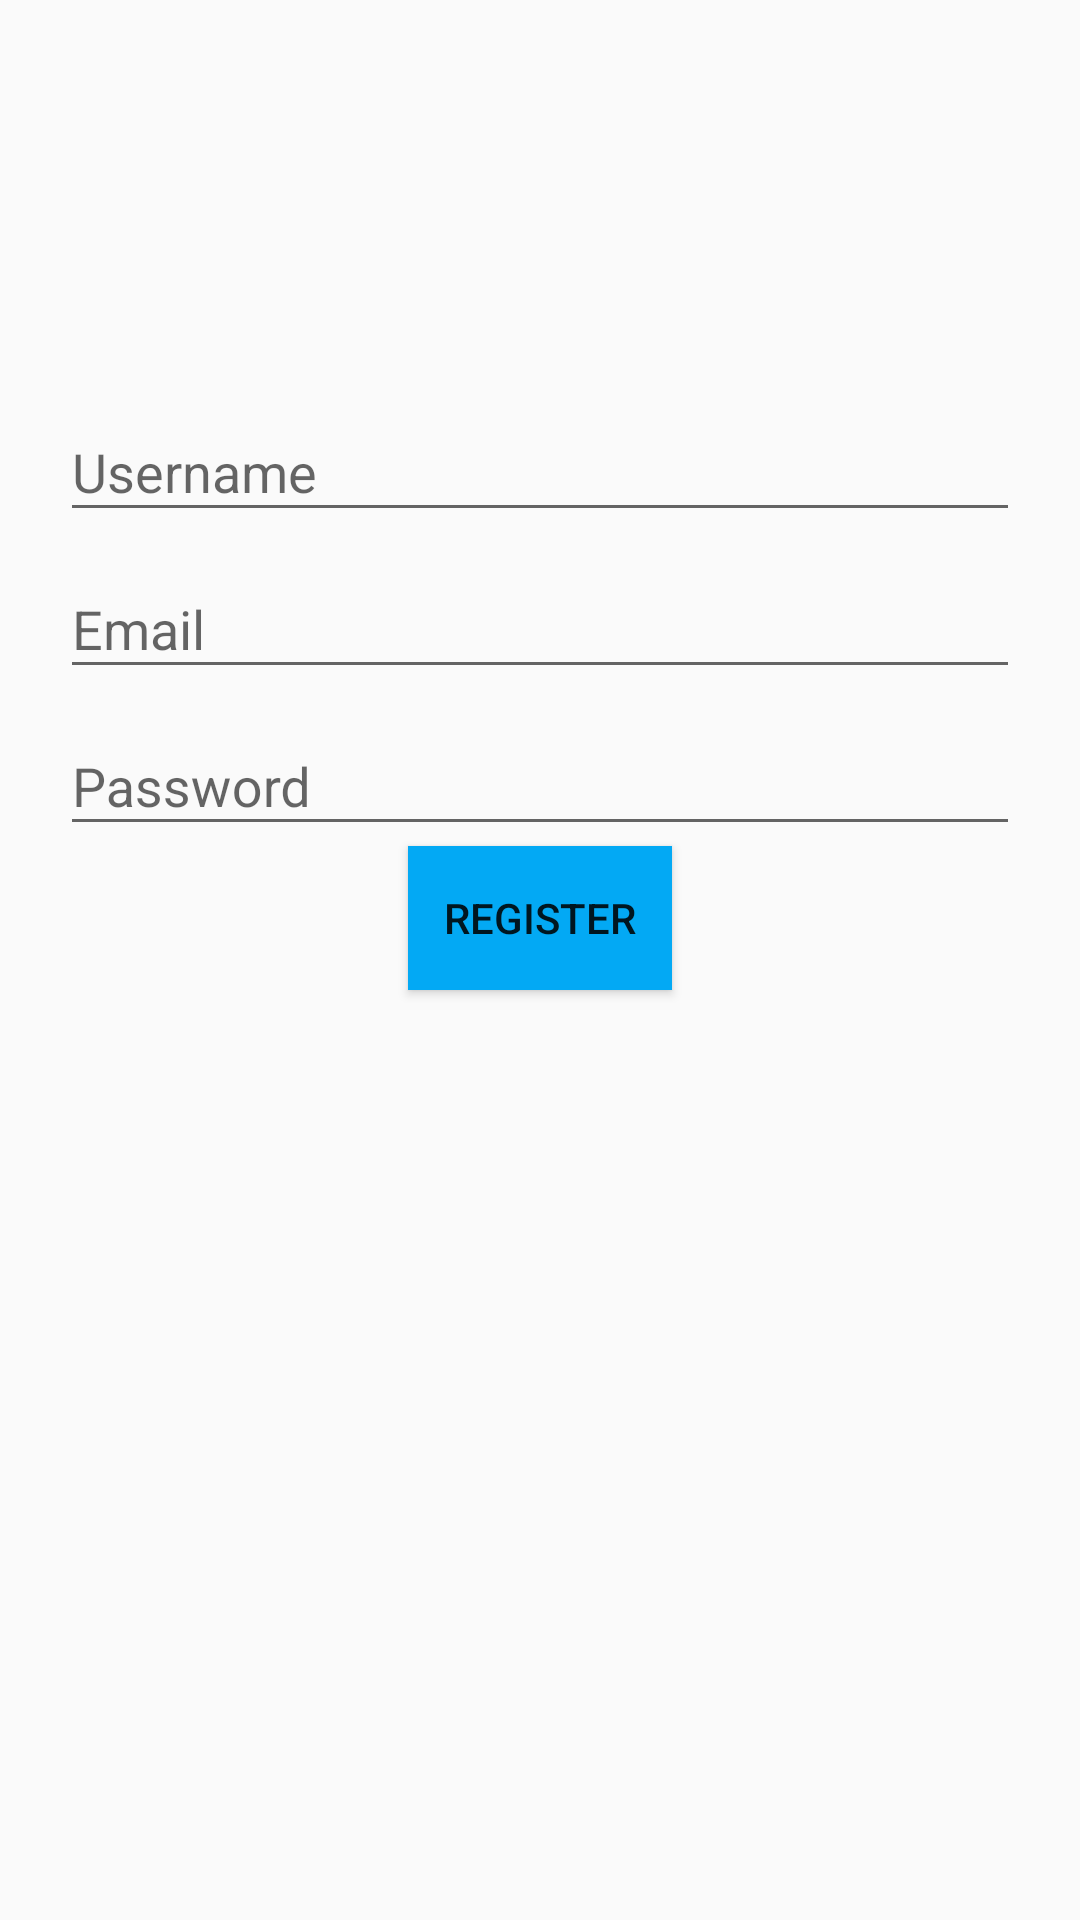

Reconstruct the res/layout file that produces this screen, plus the resources it refers to.
<!-- AndroidManifest.xml: application theme AppTheme -->
<!-- res/layout/activity_sign_up.xml -->
<?xml version="1.0" encoding="utf-8"?>
<LinearLayout xmlns:android="http://schemas.android.com/apk/res/android"
    xmlns:app="http://schemas.android.com/apk/res-auto"
    xmlns:tools="http://schemas.android.com/tools"
    android:layout_width="match_parent"
    android:layout_height="match_parent"
    tools:context=".SignUpActivity"
    android:orientation="vertical"
    android:padding="20dp">

    <TextView
        android:id="@+id/textView5"
        android:layout_width="286dp"
        android:layout_height="85dp"
        android:layout_gravity="center_horizontal"
        android:background="@drawable/nav_logo_whiteout"
        android:text="" />

    <com.google.android.material.textfield.TextInputLayout
        android:layout_width="match_parent"
        android:layout_height="wrap_content"
        android:paddingTop="20dp">

        <com.google.android.material.textfield.TextInputEditText
            android:id="@+id/etNewUsername"
            android:layout_width="match_parent"
            android:layout_height="wrap_content"
            android:hint="Username"
            android:inputType="text" />
    </com.google.android.material.textfield.TextInputLayout>

    <com.google.android.material.textfield.TextInputLayout
        android:layout_width="match_parent"
        android:layout_height="wrap_content">

        <com.google.android.material.textfield.TextInputEditText
            android:id="@+id/etNewEmail"
            android:layout_width="match_parent"
            android:layout_height="wrap_content"
            android:hint="Email"
            android:inputType="textWebEmailAddress" />
    </com.google.android.material.textfield.TextInputLayout>

    <com.google.android.material.textfield.TextInputLayout
        android:layout_width="match_parent"
        android:layout_height="wrap_content">

        <com.google.android.material.textfield.TextInputEditText
            android:id="@+id/etNewPassword"
            android:layout_width="match_parent"
            android:layout_height="wrap_content"
            android:hint="Password"
            android:inputType="textPassword" />
    </com.google.android.material.textfield.TextInputLayout>

    <Button
        android:id="@+id/btnRegisterUser"
        android:layout_width="wrap_content"
        android:layout_height="wrap_content"
        android:layout_gravity="center_horizontal"
        android:background="#03A9F4"
        android:text="Register" />


</LinearLayout>
<!-- resources referenced by this layout -->
<resources>
  <style name="AppTheme" parent="Theme.AppCompat.Light.NoActionBar">
          
          <item name="colorPrimary">#ffffff</item>
          <item name="colorPrimaryDark">#ffffff</item>
          <item name="colorAccent">#ff0000</item>
      </style>
</resources>
